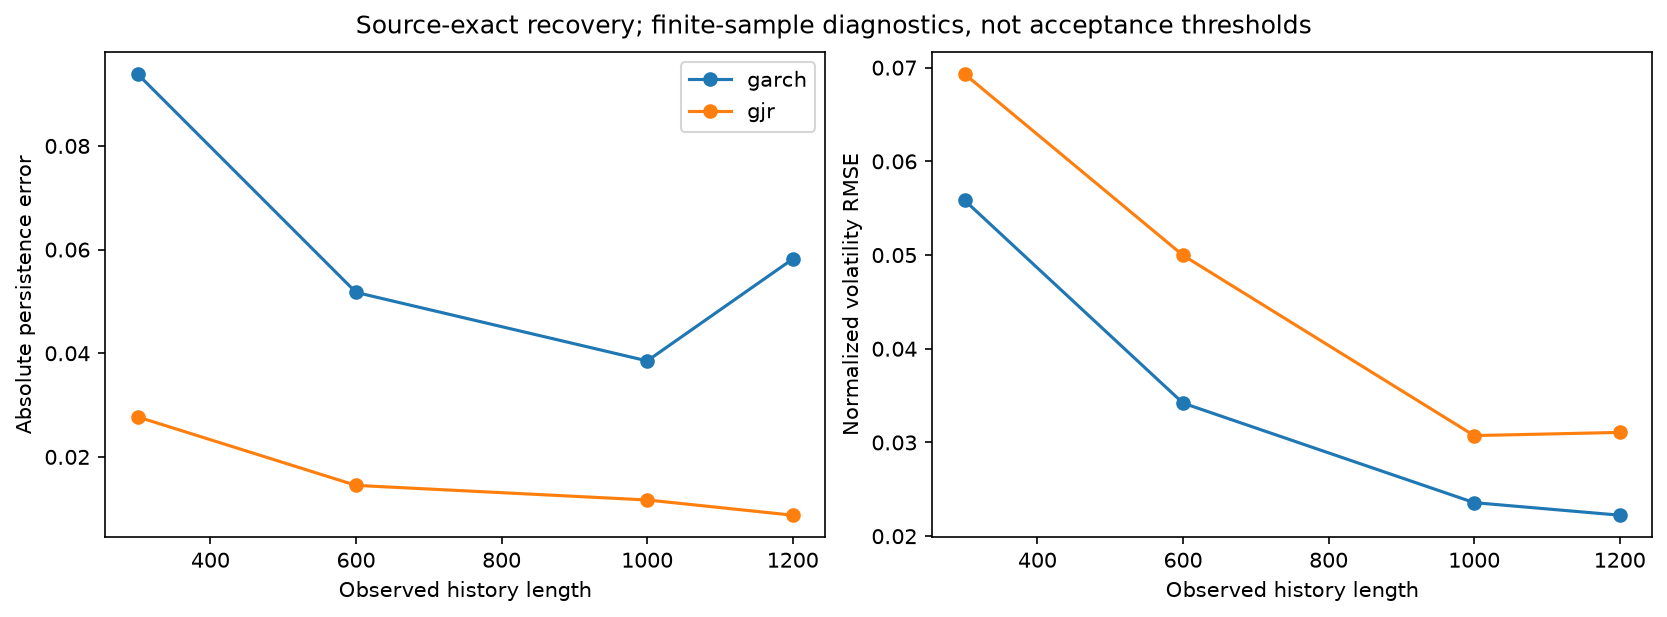

The data file committed next to this chart (first rows):
family, seed, observations, success, units, mu, omega, alpha, beta, gamma, persistence, long_run_variance, true_mu, error_mu, true_omega, error_omega, true_alpha, error_alpha, true_beta, error_beta, true_gamma, error_gamma, true_persistence, error_persistence
garch, 20261127, 300, True, source-exact model units, not investable…, -0.0009445, 0.000121, 0.1256, 0.4806, 0.0, 0.6061, 0.0003071, 0.0, -0.0009445, 0.0001, 2.0970016773204676e-05, 0.2, -0.07442, 0.5, -0.01945, 0.0, 0.0, 0.7, -0.09387
garch, 20261127, 600, True, source-exact model units, not investable…, -0.0008178, 0.0001248, 0.2457, 0.4026, 0.0, 0.6483, 0.0003548, 0.0, -0.0008178, 0.0001, 2.4813020083767583e-05, 0.2, 0.0457, 0.5, -0.09744, 0.0, 0.0, 0.7, -0.05174
garch, 20261127, 1000, True, source-exact model units, not investable…, -0.0004136, 0.0001178, 0.2319, 0.4295, 0.0, 0.6615, 0.0003479, 0.0, -0.0004136, 0.0001, 1.7755755915621285e-05, 0.2, 0.03194, 0.5, -0.07046, 0.0, 0.0, 0.7, -0.03852
garch, 20261127, 1200, True, source-exact model units, not investable…, -0.0002954, 0.0001223, 0.2283, 0.4136, 0.0, 0.6418, 0.0003414, 0.0, -0.0002954, 0.0001, 2.229536387937882e-05, 0.2, 0.02826, 0.5, -0.08644, 0.0, 0.0, 0.7, -0.05818
gjr, 20261127, 300, True, source-exact model units, not investable…, 0.06659, 0.02259, 0.06381, 0.8685, 0.0, 0.9323, 0.3336, 0.0, 0.06659, 0.02, 0.002591, 0.03, 0.03381, 0.9, -0.03153, 0.06, -0.06, 0.96, -0.02772
gjr, 20261127, 600, True, source-exact model units, not investable…, 0.06303, 0.01966, 0.03152, 0.906, 0.01586, 0.9455, 0.3607, 0.0, 0.06303, 0.02, -0.0003412, 0.03, 0.001523, 0.9, 0.006045, 0.06, -0.04414, 0.96, -0.0145
gjr, 20261127, 1000, True, source-exact model units, not investable…, 0.04986, 0.01236, 0.01441, 0.9289, 0.05684, 0.9717, 0.4366, 0.0, 0.04986, 0.02, -0.00764, 0.03, -0.01559, 0.9, 0.02886, 0.06, -0.00316, 0.96, 0.01169
gjr, 20261127, 1200, True, source-exact model units, not investable…, 0.04164, 0.01354, 0.012, 0.9271, 0.05923, 0.9688, 0.4334, 0.0, 0.04164, 0.02, -0.006457, 0.03, -0.018, 0.9, 0.02714, 0.06, -0.0007745, 0.96, 0.008751
